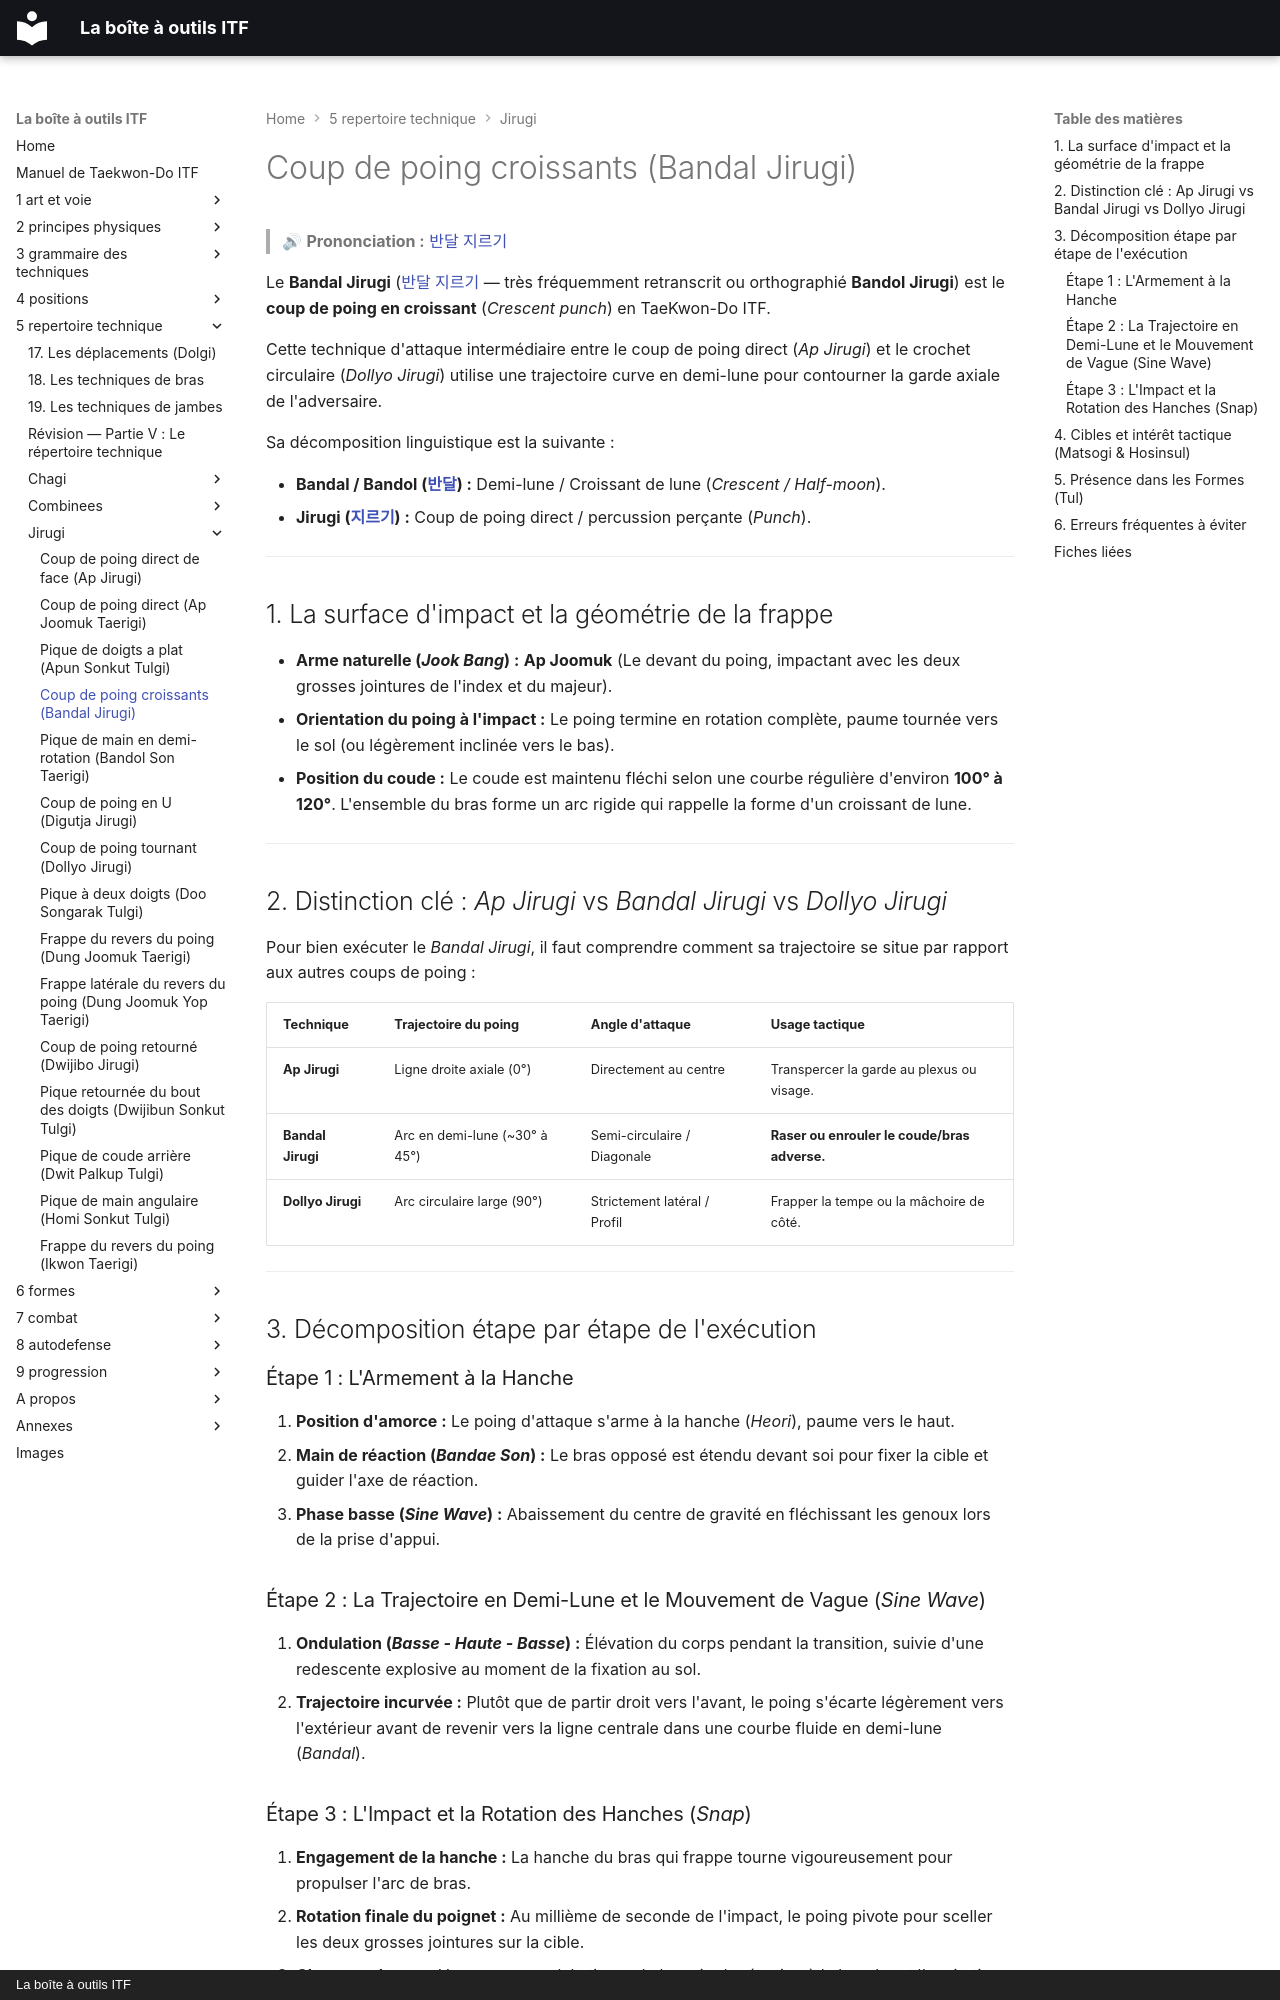

repository: yvmori1/La-boite-outils-ITF · page: 5-repertoire-technique/jirugi/bandol-jirugi/index.html · generator: mkdocs · copyright: La boîte à outils ITF

# Coup de poing croissants (Bandal Jirugi)

> 🔊 **Prononciation :** [반달 지르기](../../audio/jirugi/bandol-jirugi.m4a)

Le **Bandal Jirugi** ([반달 지르기](../../audio/jirugi/bandol-jirugi.m4a) — très fréquemment retranscrit ou orthographié **Bandol Jirugi**) est le **coup de poing en croissant** (*Crescent punch*) en TaeKwon-Do ITF.

Cette technique d'attaque intermédiaire entre le coup de poing direct (*Ap Jirugi*) et le crochet circulaire (*Dollyo Jirugi*) utilise une trajectoire curve en demi-lune pour contourner la garde axiale de l'adversaire.

Sa décomposition linguistique est la suivante :

* **Bandal / Bandol ([반달](../../audio/termes/bandal.m4a)) :** Demi-lune / Croissant de lune (*Crescent / Half-moon*).
* **Jirugi ([지르기](../../audio/grammaire/Jirugi.m4a)) :** Coup de poing direct / percussion perçante (*Punch*).

---

## 1. La surface d'impact et la géométrie de la frappe

* **Arme naturelle (*Jook Bang*) :** **Ap Joomuk** (Le devant du poing, impactant avec les deux grosses jointures de l'index et du majeur).
* **Orientation du poing à l'impact :** Le poing termine en rotation complète, paume tournée vers le sol (ou légèrement inclinée vers le bas).
* **Position du coude :** Le coude est maintenu fléchi selon une courbe régulière d'environ **100° à 120°**. L'ensemble du bras forme un arc rigide qui rappelle la forme d'un croissant de lune.

---

## 2. Distinction clé : *Ap Jirugi* vs *Bandal Jirugi* vs *Dollyo Jirugi*

Pour bien exécuter le *Bandal Jirugi*, il faut comprendre comment sa trajectoire se situe par rapport aux autres coups de poing :

| Technique | Trajectoire du poing | Angle d'attaque | Usage tactique |
| --- | --- | --- | --- |
| **Ap Jirugi** | Ligne droite axiale (0°) | Directement au centre | Transpercer la garde au plexus ou visage. |
| **Bandal Jirugi** | Arc en demi-lune (~30° à 45°) | Semi-circulaire / Diagonale | **Raser ou enrouler le coude/bras adverse.** |
| **Dollyo Jirugi** | Arc circulaire large (90°) | Strictement latéral / Profil | Frapper la tempe ou la mâchoire de côté. |

---

## 3. Décomposition étape par étape de l'exécution

### Étape 1 : L'Armement à la Hanche

1. **Position d'amorce :** Le poing d'attaque s'arme à la hanche (*Heori*), paume vers le haut.
2. **Main de réaction (*Bandae Son*) :** Le bras opposé est étendu devant soi pour fixer la cible et guider l'axe de réaction.
3. **Phase basse (*Sine Wave*) :** Abaissement du centre de gravité en fléchissant les genoux lors de la prise d'appui.

### Étape 2 : La Trajectoire en Demi-Lune et le Mouvement de Vague (*Sine Wave*)

1. **Ondulation (*Basse - Haute - Basse*) :** Élévation du corps pendant la transition, suivie d'une redescente explosive au moment de la fixation au sol.
2. **Trajectoire incurvée :** Plutôt que de partir droit vers l'avant, le poing s'écarte légèrement vers l'extérieur avant de revenir vers la ligne centrale dans une courbe fluide en demi-lune (*Bandal*).
